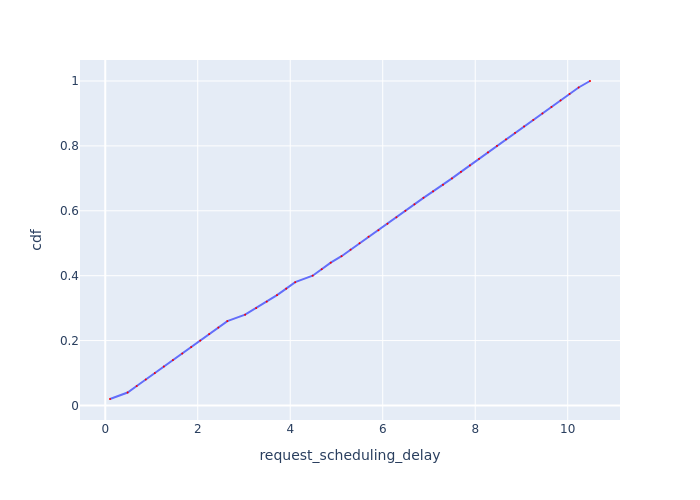

The data file committed next to this chart (first rows):
Request Id, request_scheduling_delay, cdf
0_0, 0.1027, 0.02
0_1, 0.4837, 0.04
0_2, 0.6806, 0.06
0_3, 0.8769, 0.08
0_4, 1.072, 0.1
0_5, 1.267, 0.12
0_6, 1.464, 0.14
0_7, 1.665, 0.16
0_8, 1.859, 0.18
0_9, 2.054, 0.2
0_10, 2.248, 0.22
0_11, 2.445, 0.24
0_12, 2.641, 0.26
0_13, 3.025, 0.28
0_14, 3.264, 0.3
0_15, 3.492, 0.32
0_16, 3.714, 0.34
0_17, 3.913, 0.36
0_18, 4.108, 0.38
0_19, 4.485, 0.4
0_20, 4.681, 0.42
0_21, 4.876, 0.44
0_22, 5.109, 0.46
0_23, 5.303, 0.48
0_24, 5.499, 0.5
0_25, 5.693, 0.52
0_26, 5.907, 0.54
0_27, 6.102, 0.56
0_28, 6.296, 0.58
0_29, 6.49, 0.6
0_30, 6.686, 0.62
0_31, 6.881, 0.64
0_32, 7.089, 0.66
0_33, 7.303, 0.68
0_34, 7.497, 0.7
0_35, 7.691, 0.72
0_36, 7.886, 0.74
0_37, 8.081, 0.76
0_38, 8.275, 0.78
0_39, 8.47, 0.8
0_40, 8.666, 0.82
0_41, 8.861, 0.84
0_42, 9.056, 0.86
0_43, 9.256, 0.88
0_44, 9.453, 0.9
0_45, 9.649, 0.92
0_46, 9.844, 0.94
0_47, 10.04, 0.96
0_48, 10.24, 0.98
0_49, 10.48, 1.0
